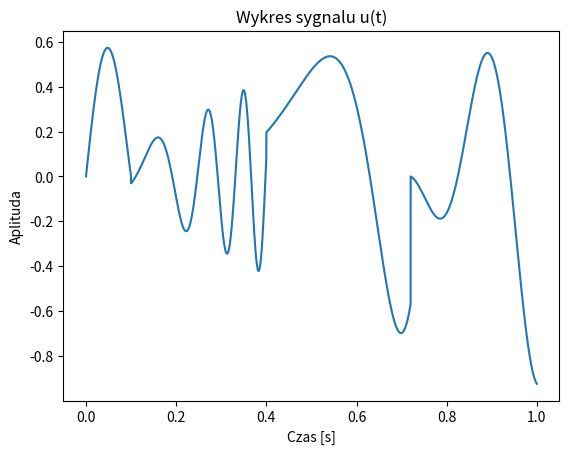

Here is the Python script that generated this plot: (Note: this script raises an exception after producing the figure.)
import numpy as np
import matplotlib.pyplot as plt


def u(t):
    # Tabela 3 ----->>>>> Funkcja numer 1 <<<<<-----
    if 0.1 > t >= 0:
        return ( np.sin(6 * np.pi * t) * np.cos(5 * np.pi * t ) )
    elif 0.4 > t >= 0.1:
        return (-1.1 * t * np.cos(41 * np.pi * t**2) )
    elif 0.72 > t >= 0.4:
        return (t * np.sin(20 * t**4))
    elif 1 > t >= 0.72:
        return (3.3 * (t - 0.72) * np.cos(27 * t + 1.3))
    else:
        return 0
#------------------------------------- Zadanie 3 --------------------------------------------------------------------------------------
# Wykreslić wykres dladowolnej funkcji u(t) wybranej z tabeli 3. Czas trwania sygnalu wynika z definicji funkcji,
# natomiast częstotliwość próbkowania fs jest taka sama jak w poprzednim ćwiczeniu.
#--------------------------------------------------------------------------------------------------------------------------------------

def main():
    # parametry próbkowania
    Tc = 1                  # [s] czas trwania sygnału, (czas próbkowania w sekundach)
    fs = 8000               # [Hz] częstotliwosć probkowania
    N = int(Tc * fs)        # liczba próbek przypadających na cały sygnal
    Ts = 1 / fs             # okres próbkowania (powina być co najmniej dwa razy więksa niż górna granica częstotliwości sygnalu próbkowanego fmax)
    t = np.arange(N) * Ts   # czas próbkowania
    
    # obliczenie wartości funkcji u(t) dla kolejnych próbek czasowych
    u_values = [u(ti) for ti in t]
    
    plt.plot(t, u_values)
    plt.xlabel('Czas [s]')
    plt.ylabel('Aplituda')
    plt.title('Wykres sygnalu u(t)')
    plt.savefig('./zadanie3/u.png')
    plt.show()

if __name__ == "__main__":
    main()